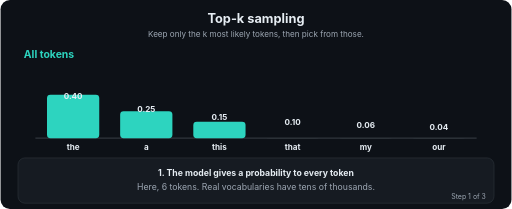
t = 0.00 s
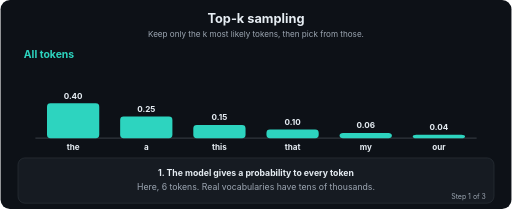
t = 1.50 s
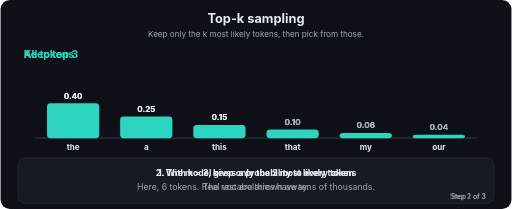
t = 3.00 s
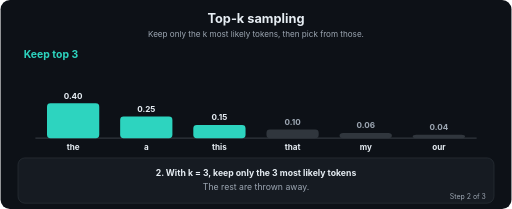
t = 4.50 s
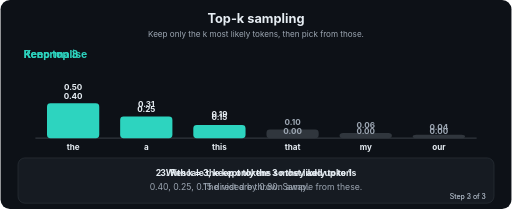
t = 6.00 s
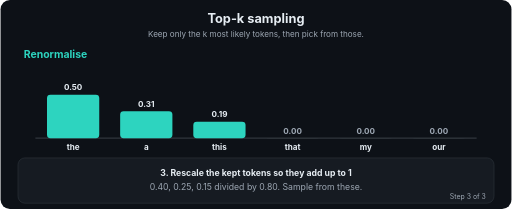
t = 7.50 s

The animated SVG that drew these frames (rendered in a browser with its animation timeline set to each time). Animation: 48 SMIL elements (animate=48); one cycle of 9.00 s, repeats indefinitely.

<svg xmlns="http://www.w3.org/2000/svg" viewBox="0 0 880 360" width="880" height="360" role="img" aria-labelledby="t d" font-family="-apple-system,Segoe UI,Helvetica,Arial,sans-serif">
<title id="t">Top-k sampling</title>
<desc id="d">Keep only the k most likely tokens, then pick from those.</desc>
<defs><marker id="ah" viewBox="0 0 10 10" refX="9" refY="5" markerWidth="7" markerHeight="7" orient="auto"><path d="M0,0 L10,5 L0,10 z" fill="#9DA7B3"/></marker></defs>
<rect width="880" height="360" rx="16" fill="#0D1117"/>
<text x="440.0" y="40" font-size="22" fill="#E6EDF3" font-weight="700" text-anchor="middle">Top-k sampling</text>
<text x="440.0" y="64" font-size="14" fill="#9DA7B3" font-weight="400" text-anchor="middle">Keep only the k most likely tokens, then pick from those.</text>
<line x1="60" y1="238" x2="820" y2="238" stroke="#30363D" stroke-width="2"/>
<rect x="80" y="163" width="90" height="75" rx="6" fill="#2DD4BF"><animate attributeName="height" dur="9.0s" repeatCount="indefinite" calcMode="linear" keyTimes="0.0;0.06;0.3333;0.3933;0.6667;0.7267;1.0" values="75;60;60;60;60;75;75"/><animate attributeName="y" dur="9.0s" repeatCount="indefinite" calcMode="linear" keyTimes="0.0;0.06;0.3333;0.3933;0.6667;0.7267;1.0" values="163;178;178;178;178;163;163"/><animate attributeName="fill" dur="9.0s" repeatCount="indefinite" calcMode="linear" keyTimes="0.0;0.06;0.3333;0.3933;0.6667;0.7267;1.0" values="#2DD4BF;#2DD4BF;#2DD4BF;#2DD4BF;#2DD4BF;#2DD4BF;#2DD4BF"/></rect>
<text x="125" y="258" font-size="14" fill="#E6EDF3" font-weight="700" text-anchor="middle">the</text>
<text x="125" y="170" font-size="14" fill="#E6EDF3" font-weight="700" text-anchor="middle" opacity="0">0.40<animate attributeName="opacity" dur="9.0s" repeatCount="indefinite" keyTimes="0;0.3333;0.3453;1" values="1;1;0;0"/></text>
<text x="125" y="170" font-size="14" fill="#E6EDF3" font-weight="700" text-anchor="middle" opacity="0">0.40<animate attributeName="opacity" dur="9.0s" repeatCount="indefinite" keyTimes="0;0.3213;0.3333;0.6667;0.6787;1" values="0;0;1;1;0;0"/></text>
<text x="125" y="155" font-size="14" fill="#E6EDF3" font-weight="700" text-anchor="middle" opacity="0">0.50<animate attributeName="opacity" dur="9.0s" repeatCount="indefinite" keyTimes="0;0.6547;0.6667;1.0" values="0;0;1;1"/></text>
<rect x="206" y="191.5" width="90" height="46.5" rx="6" fill="#2DD4BF"><animate attributeName="height" dur="9.0s" repeatCount="indefinite" calcMode="linear" keyTimes="0.0;0.06;0.3333;0.3933;0.6667;0.7267;1.0" values="46.5;37.5;37.5;37.5;37.5;46.5;46.5"/><animate attributeName="y" dur="9.0s" repeatCount="indefinite" calcMode="linear" keyTimes="0.0;0.06;0.3333;0.3933;0.6667;0.7267;1.0" values="191.5;200.5;200.5;200.5;200.5;191.5;191.5"/><animate attributeName="fill" dur="9.0s" repeatCount="indefinite" calcMode="linear" keyTimes="0.0;0.06;0.3333;0.3933;0.6667;0.7267;1.0" values="#2DD4BF;#2DD4BF;#2DD4BF;#2DD4BF;#2DD4BF;#2DD4BF;#2DD4BF"/></rect>
<text x="251" y="258" font-size="14" fill="#E6EDF3" font-weight="700" text-anchor="middle">a</text>
<text x="251" y="192.5" font-size="14" fill="#E6EDF3" font-weight="700" text-anchor="middle" opacity="0">0.25<animate attributeName="opacity" dur="9.0s" repeatCount="indefinite" keyTimes="0;0.3333;0.3453;1" values="1;1;0;0"/></text>
<text x="251" y="192.5" font-size="14" fill="#E6EDF3" font-weight="700" text-anchor="middle" opacity="0">0.25<animate attributeName="opacity" dur="9.0s" repeatCount="indefinite" keyTimes="0;0.3213;0.3333;0.6667;0.6787;1" values="0;0;1;1;0;0"/></text>
<text x="251" y="183.5" font-size="14" fill="#E6EDF3" font-weight="700" text-anchor="middle" opacity="0">0.31<animate attributeName="opacity" dur="9.0s" repeatCount="indefinite" keyTimes="0;0.6547;0.6667;1.0" values="0;0;1;1"/></text>
<rect x="332" y="209.5" width="90" height="28.5" rx="6" fill="#2DD4BF"><animate attributeName="height" dur="9.0s" repeatCount="indefinite" calcMode="linear" keyTimes="0.0;0.06;0.3333;0.3933;0.6667;0.7267;1.0" values="28.5;22.5;22.5;22.5;22.5;28.5;28.5"/><animate attributeName="y" dur="9.0s" repeatCount="indefinite" calcMode="linear" keyTimes="0.0;0.06;0.3333;0.3933;0.6667;0.7267;1.0" values="209.5;215.5;215.5;215.5;215.5;209.5;209.5"/><animate attributeName="fill" dur="9.0s" repeatCount="indefinite" calcMode="linear" keyTimes="0.0;0.06;0.3333;0.3933;0.6667;0.7267;1.0" values="#2DD4BF;#2DD4BF;#2DD4BF;#2DD4BF;#2DD4BF;#2DD4BF;#2DD4BF"/></rect>
<text x="377" y="258" font-size="14" fill="#E6EDF3" font-weight="700" text-anchor="middle">this</text>
<text x="377" y="207.5" font-size="14" fill="#E6EDF3" font-weight="700" text-anchor="middle" opacity="0">0.15<animate attributeName="opacity" dur="9.0s" repeatCount="indefinite" keyTimes="0;0.3333;0.3453;1" values="1;1;0;0"/></text>
<text x="377" y="207.5" font-size="14" fill="#E6EDF3" font-weight="700" text-anchor="middle" opacity="0">0.15<animate attributeName="opacity" dur="9.0s" repeatCount="indefinite" keyTimes="0;0.3213;0.3333;0.6667;0.6787;1" values="0;0;1;1;0;0"/></text>
<text x="377" y="201.5" font-size="14" fill="#E6EDF3" font-weight="700" text-anchor="middle" opacity="0">0.19<animate attributeName="opacity" dur="9.0s" repeatCount="indefinite" keyTimes="0;0.6547;0.6667;1.0" values="0;0;1;1"/></text>
<rect x="458" y="238" width="90" height="1" rx="6" fill="#30363D"><animate attributeName="height" dur="9.0s" repeatCount="indefinite" calcMode="linear" keyTimes="0.0;0.06;0.3333;0.3933;0.6667;0.7267;1.0" values="1;15;15;15;15;1;1"/><animate attributeName="y" dur="9.0s" repeatCount="indefinite" calcMode="linear" keyTimes="0.0;0.06;0.3333;0.3933;0.6667;0.7267;1.0" values="238;223;223;223;223;238;238"/><animate attributeName="fill" dur="9.0s" repeatCount="indefinite" calcMode="linear" keyTimes="0.0;0.06;0.3333;0.3933;0.6667;0.7267;1.0" values="#30363D;#2DD4BF;#2DD4BF;#30363D;#30363D;#30363D;#30363D"/></rect>
<text x="503" y="258" font-size="14" fill="#E6EDF3" font-weight="700" text-anchor="middle">that</text>
<text x="503" y="215" font-size="14" fill="#E6EDF3" font-weight="700" text-anchor="middle" opacity="0">0.10<animate attributeName="opacity" dur="9.0s" repeatCount="indefinite" keyTimes="0;0.3333;0.3453;1" values="1;1;0;0"/></text>
<text x="503" y="215" font-size="14" fill="#9DA7B3" font-weight="700" text-anchor="middle" opacity="0">0.10<animate attributeName="opacity" dur="9.0s" repeatCount="indefinite" keyTimes="0;0.3213;0.3333;0.6667;0.6787;1" values="0;0;1;1;0;0"/></text>
<text x="503" y="230" font-size="14" fill="#9DA7B3" font-weight="700" text-anchor="middle" opacity="0">0.00<animate attributeName="opacity" dur="9.0s" repeatCount="indefinite" keyTimes="0;0.6547;0.6667;1.0" values="0;0;1;1"/></text>
<rect x="584" y="238" width="90" height="1" rx="6" fill="#30363D"><animate attributeName="height" dur="9.0s" repeatCount="indefinite" calcMode="linear" keyTimes="0.0;0.06;0.3333;0.3933;0.6667;0.7267;1.0" values="1;9;9;9;9;1;1"/><animate attributeName="y" dur="9.0s" repeatCount="indefinite" calcMode="linear" keyTimes="0.0;0.06;0.3333;0.3933;0.6667;0.7267;1.0" values="238;229;229;229;229;238;238"/><animate attributeName="fill" dur="9.0s" repeatCount="indefinite" calcMode="linear" keyTimes="0.0;0.06;0.3333;0.3933;0.6667;0.7267;1.0" values="#30363D;#2DD4BF;#2DD4BF;#30363D;#30363D;#30363D;#30363D"/></rect>
<text x="629" y="258" font-size="14" fill="#E6EDF3" font-weight="700" text-anchor="middle">my</text>
<text x="629" y="221" font-size="14" fill="#E6EDF3" font-weight="700" text-anchor="middle" opacity="0">0.06<animate attributeName="opacity" dur="9.0s" repeatCount="indefinite" keyTimes="0;0.3333;0.3453;1" values="1;1;0;0"/></text>
<text x="629" y="221" font-size="14" fill="#9DA7B3" font-weight="700" text-anchor="middle" opacity="0">0.06<animate attributeName="opacity" dur="9.0s" repeatCount="indefinite" keyTimes="0;0.3213;0.3333;0.6667;0.6787;1" values="0;0;1;1;0;0"/></text>
<text x="629" y="230" font-size="14" fill="#9DA7B3" font-weight="700" text-anchor="middle" opacity="0">0.00<animate attributeName="opacity" dur="9.0s" repeatCount="indefinite" keyTimes="0;0.6547;0.6667;1.0" values="0;0;1;1"/></text>
<rect x="710" y="238" width="90" height="1" rx="6" fill="#30363D"><animate attributeName="height" dur="9.0s" repeatCount="indefinite" calcMode="linear" keyTimes="0.0;0.06;0.3333;0.3933;0.6667;0.7267;1.0" values="1;6;6;6;6;1;1"/><animate attributeName="y" dur="9.0s" repeatCount="indefinite" calcMode="linear" keyTimes="0.0;0.06;0.3333;0.3933;0.6667;0.7267;1.0" values="238;232;232;232;232;238;238"/><animate attributeName="fill" dur="9.0s" repeatCount="indefinite" calcMode="linear" keyTimes="0.0;0.06;0.3333;0.3933;0.6667;0.7267;1.0" values="#30363D;#2DD4BF;#2DD4BF;#30363D;#30363D;#30363D;#30363D"/></rect>
<text x="755" y="258" font-size="14" fill="#E6EDF3" font-weight="700" text-anchor="middle">our</text>
<text x="755" y="224" font-size="14" fill="#E6EDF3" font-weight="700" text-anchor="middle" opacity="0">0.04<animate attributeName="opacity" dur="9.0s" repeatCount="indefinite" keyTimes="0;0.3333;0.3453;1" values="1;1;0;0"/></text>
<text x="755" y="224" font-size="14" fill="#9DA7B3" font-weight="700" text-anchor="middle" opacity="0">0.04<animate attributeName="opacity" dur="9.0s" repeatCount="indefinite" keyTimes="0;0.3213;0.3333;0.6667;0.6787;1" values="0;0;1;1;0;0"/></text>
<text x="755" y="230" font-size="14" fill="#9DA7B3" font-weight="700" text-anchor="middle" opacity="0">0.00<animate attributeName="opacity" dur="9.0s" repeatCount="indefinite" keyTimes="0;0.6547;0.6667;1.0" values="0;0;1;1"/></text>
<text x="40" y="100" font-size="18" fill="#2DD4BF" font-weight="700" opacity="0">All tokens<animate attributeName="opacity" dur="9.0s" repeatCount="indefinite" keyTimes="0;0.3333;0.3453;1" values="1;1;0;0"/></text>
<text x="40" y="100" font-size="18" fill="#2DD4BF" font-weight="700" opacity="0">Keep top 3<animate attributeName="opacity" dur="9.0s" repeatCount="indefinite" keyTimes="0;0.3213;0.3333;0.6667;0.6787;1" values="0;0;1;1;0;0"/></text>
<text x="40" y="100" font-size="18" fill="#2DD4BF" font-weight="700" opacity="0">Renormalise<animate attributeName="opacity" dur="9.0s" repeatCount="indefinite" keyTimes="0;0.6547;0.6667;1.0" values="0;0;1;1"/></text>
<rect x="30" y="272" width="820" height="78" rx="12" fill="#161B22" stroke="#30363D"/>
<text x="440.0" y="303" font-size="15" fill="#E6EDF3" font-weight="700" text-anchor="middle" opacity="0">1. The model gives a probability to every token<animate attributeName="opacity" dur="9.0s" repeatCount="indefinite" keyTimes="0;0.3333;0.3453;1" values="1;1;0;0"/></text>
<text x="440.0" y="327" font-size="15" fill="#9DA7B3" font-weight="400" text-anchor="middle" opacity="0">Here, 6 tokens. Real vocabularies have tens of thousands.<animate attributeName="opacity" dur="9.0s" repeatCount="indefinite" keyTimes="0;0.3333;0.3453;1" values="1;1;0;0"/></text>
<text x="836" y="342" font-size="12" fill="#9DA7B3" text-anchor="end" opacity="0">Step 1 of 3<animate attributeName="opacity" dur="9.0s" repeatCount="indefinite" keyTimes="0;0.3333;0.3453;1" values="1;1;0;0"/></text>
<text x="440.0" y="303" font-size="15" fill="#E6EDF3" font-weight="700" text-anchor="middle" opacity="0">2. With k = 3, keep only the 3 most likely tokens<animate attributeName="opacity" dur="9.0s" repeatCount="indefinite" keyTimes="0;0.3213;0.3333;0.6667;0.6787;1" values="0;0;1;1;0;0"/></text>
<text x="440.0" y="327" font-size="15" fill="#9DA7B3" font-weight="400" text-anchor="middle" opacity="0">The rest are thrown away.<animate attributeName="opacity" dur="9.0s" repeatCount="indefinite" keyTimes="0;0.3213;0.3333;0.6667;0.6787;1" values="0;0;1;1;0;0"/></text>
<text x="836" y="342" font-size="12" fill="#9DA7B3" text-anchor="end" opacity="0">Step 2 of 3<animate attributeName="opacity" dur="9.0s" repeatCount="indefinite" keyTimes="0;0.3213;0.3333;0.6667;0.6787;1" values="0;0;1;1;0;0"/></text>
<text x="440.0" y="303" font-size="15" fill="#E6EDF3" font-weight="700" text-anchor="middle" opacity="0">3. Rescale the kept tokens so they add up to 1<animate attributeName="opacity" dur="9.0s" repeatCount="indefinite" keyTimes="0;0.6547;0.6667;1.0" values="0;0;1;1"/></text>
<text x="440.0" y="327" font-size="15" fill="#9DA7B3" font-weight="400" text-anchor="middle" opacity="0">0.40, 0.25, 0.15 divided by 0.80. Sample from these.<animate attributeName="opacity" dur="9.0s" repeatCount="indefinite" keyTimes="0;0.6547;0.6667;1.0" values="0;0;1;1"/></text>
<text x="836" y="342" font-size="12" fill="#9DA7B3" text-anchor="end" opacity="0">Step 3 of 3<animate attributeName="opacity" dur="9.0s" repeatCount="indefinite" keyTimes="0;0.6547;0.6667;1.0" values="0;0;1;1"/></text>
</svg>
